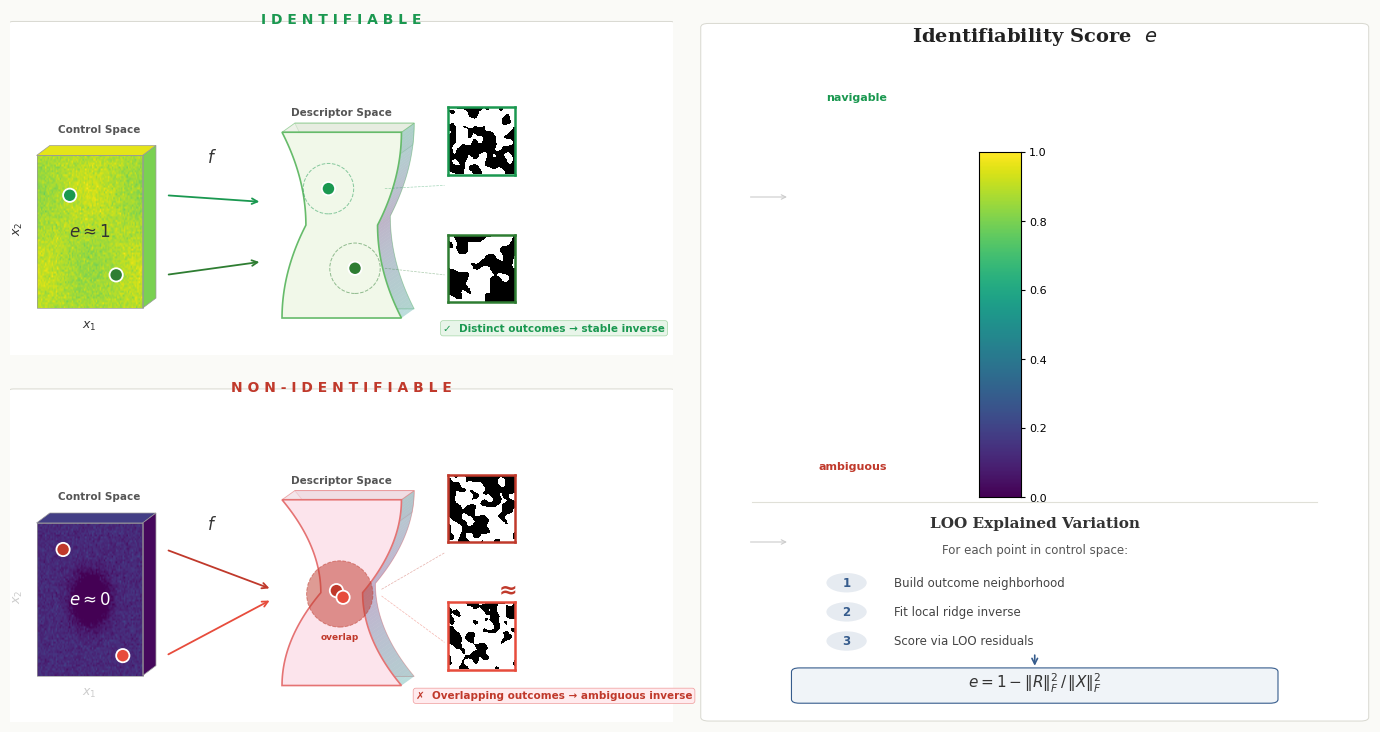

Write Python code to recreate this figure.
import numpy as np
import matplotlib
matplotlib.use('Agg')
import matplotlib.pyplot as plt
import matplotlib.patches as mpatches
from matplotlib.patches import FancyBboxPatch, FancyArrowPatch, Circle
from matplotlib.path import Path
from matplotlib.colors import Normalize
from matplotlib import cm
import matplotlib.patheffects as pe
from scipy.ndimage import gaussian_filter

plt.rcParams['font.family'] = 'sans-serif'
plt.rcParams['font.sans-serif'] = ['DejaVu Sans', 'Helvetica', 'Arial']
plt.rcParams['mathtext.fontset'] = 'dejavusans'

fig = plt.figure(figsize=(14, 7.5), dpi=250, facecolor='#fafaf7')

# ---- HELPERS ----
def generate_micro(size=80, seed=42, sigma=3.5, threshold=0.0):
    np.random.seed(seed)
    noise = np.random.randn(size, size)
    smooth = gaussian_filter(noise, sigma=sigma)
    return (smooth > threshold).astype(float)

def generate_score_map(size=80, base_score=0.8, noise_level=0.03, center_dip=False):
    np.random.seed(42)
    x = np.linspace(-1, 1, size)
    y = np.linspace(-1, 1, size)
    X, Y = np.meshgrid(x, y)
    distSq = X**2 + Y**2
    
    if center_dip:
        # Non-identifiable: base score is low, but we want a "blue" spot in the middle
        # Viridis 0.15 is purple. Viridis 0.4 is blue/teal.
        score = base_score - 0.35 * np.exp(-10 * distSq)
    else:
        # Identifiable: high score with some slight coherent variation + noise
        score = np.full((size, size), base_score)
        score += 0.04 * np.cos(3 * X) * np.sin(3 * Y)
    
    score += np.random.randn(size, size) * noise_level
    return np.clip(score, 0, 1)

def viridis_rgb(val):
    """Return RGBA tuple for a 0-1 value on viridis."""
    cmap = plt.colormaps['viridis']
    return cmap(val)

def draw_3d_box_scored(ax, x, y, w, h, d, score, ec='#999', noisy=False, center_dip=False):
    """Draw a 3D box with front face colored by viridis score."""
    dx, dy = d * 0.4, d * 0.3
    
    if noisy:
        s_map = generate_score_map(size=80, base_score=score, center_dip=center_dip)
        ax.imshow(s_map, extent=[x, x+w, y, y+h], origin='lower', 
                  cmap='viridis', zorder=2, interpolation='bilinear', vmin=0, vmax=1)
        # Outline for front
        rect = plt.Rectangle((x, y), w, h, fill=False, ec=ec, lw=0.5, zorder=3)
        ax.add_patch(rect)
        display_score = np.mean(s_map)
    else:
        face_color = viridis_rgb(score)
        front = plt.Polygon([[x,y],[x+w,y],[x+w,y+h],[x,y+h]], closed=True,
                            fc=face_color, ec=ec, lw=0.5, zorder=2)
        ax.add_patch(front)
        display_score = score
        
    # Darken for top/side
    top_color = viridis_rgb(min(1, display_score + 0.08))
    side_color = viridis_rgb(max(0, display_score - 0.08))
    
    top = plt.Polygon([[x,y+h],[x+dx,y+h+dy],[x+w+dx,y+h+dy],[x+w,y+h]], closed=True,
                      fc=top_color, ec=ec, lw=0.5, zorder=2)
    right = plt.Polygon([[x+w,y],[x+w+dx,y+dy],[x+w+dx,y+h+dy],[x+w,y+h]], closed=True,
                        fc=side_color, ec=ec, lw=0.5, zorder=2)
    ax.add_patch(top); ax.add_patch(right)

def draw_3d_manifold(ax, cx, cy, w, h, d, fill_color, edge_color, pinch=0.5):
    """Draw a 3D extruded manifold shape with depth."""
    hw, hh = w/2, h/2
    neck = pinch * hw
    dx, dy = d * 0.35, d * 0.25
    
    # Generate the 2D profile points (right side, top to bottom)
    n = 60
    right_profile = []
    for i in range(n+1):
        t = i / n
        if t <= 0.5:
            width = hw - (hw - neck) * (2*t)**2
        else:
            width = neck + (hw - neck) * (2*(t-0.5))**2
        yy = cy + hh - 2*hh*t
        right_profile.append((cx + width, yy))
    
    # Left profile (mirror)
    left_profile = []
    for i in range(n+1):
        t = i / n
        if t <= 0.5:
            width = hw - (hw - neck) * (2*t)**2
        else:
            width = neck + (hw - neck) * (2*(t-0.5))**2
        yy = cy - hh + 2*hh*t
        left_profile.append((cx - width, yy))
    
    # Back face (offset by dx, dy) - draw first
    back_verts = [(px + dx, py + dy) for (px, py) in right_profile]
    back_verts += [(px + dx, py + dy) for (px, py) in left_profile]
    back_verts.append(back_verts[0])
    back_codes = [Path.MOVETO] + [Path.LINETO] * (len(back_verts) - 2) + [Path.CLOSEPOLY]
    
    # Slightly darker fill for back
    import matplotlib.colors as mcolors
    r, g, b = mcolors.to_rgb(fill_color)
    back_color = (max(0, r - 0.06), max(0, g - 0.06), max(0, b - 0.06))
    
    ax.add_patch(mpatches.PathPatch(Path(back_verts, back_codes),
                 fc=back_color, ec=edge_color, lw=0.6, alpha=0.5, zorder=0))
    
    # Top connecting face (between front-top and back-top edges)
    # Connect the top curves of front and back
    top_verts = []
    top_codes = []
    # Front top edge (right profile, first ~15 points where y is near top)
    front_top = right_profile[:8]
    back_top = [(px + dx, py + dy) for (px, py) in front_top]
    
    top_face = front_top + list(reversed(back_top))
    top_face.append(top_face[0])
    top_codes_l = [Path.MOVETO] + [Path.LINETO] * (len(top_face) - 2) + [Path.CLOSEPOLY]
    ax.add_patch(mpatches.PathPatch(Path(top_face, top_codes_l),
                 fc=back_color, ec=edge_color, lw=0.4, alpha=0.4, zorder=0.5))
    
    # Right side connecting strips (between front right profile and back right profile)
    for i in range(len(right_profile)-1):
        strip = [
            right_profile[i],
            right_profile[i+1],
            (right_profile[i+1][0] + dx, right_profile[i+1][1] + dy),
            (right_profile[i][0] + dx, right_profile[i][1] + dy),
            right_profile[i]
        ]
        strip_codes = [Path.MOVETO, Path.LINETO, Path.LINETO, Path.LINETO, Path.CLOSEPOLY]
        
        # Color the side strips by viridis based on y-position (distance from center)
        mid_y = (strip[0][1] + strip[1][1]) / 2
        t_norm = abs(mid_y - cy) / hh  # 0 at center, 1 at edges
        side_alpha = 0.3
        side_c = viridis_rgb(t_norm * 0.4 + 0.1)
        
        ax.add_patch(mpatches.PathPatch(Path(strip, strip_codes),
                     fc=side_c, ec='none', lw=0, alpha=side_alpha, zorder=0.5))
    
    # Front face (on top)
    front_verts = right_profile + left_profile
    front_verts.append(front_verts[0])
    front_codes = [Path.MOVETO] + [Path.LINETO] * (len(front_verts) - 2) + [Path.CLOSEPOLY]

    # --- NEW: Top Flat Face (Parallelogram) ---
    # Connect Top-Left-Front -> Top-Right-Front -> Top-Right-Back -> Top-Left-Back
    # left_profile[-1] is Top-Left Front
    # right_profile[0] is Top-Right Front
    tl_f = left_profile[-1]
    tr_f = right_profile[0]
    tr_b = (tr_f[0] + dx, tr_f[1] + dy)
    tl_b = (tl_f[0] + dx, tl_f[1] + dy)
    
    top_flat_verts = [tl_f, tr_f, tr_b, tl_b, tl_f]
    top_flat_codes = [Path.MOVETO, Path.LINETO, Path.LINETO, Path.LINETO, Path.CLOSEPOLY]
    
    # Use same color as top-connecting face (darker fill)
    ax.add_patch(mpatches.PathPatch(Path(top_flat_verts, top_flat_codes),
                 fc=back_color, ec=edge_color, lw=0.6, alpha=0.6, zorder=0.6))

    ax.add_patch(mpatches.PathPatch(Path(front_verts, front_codes),
                 fc=fill_color, ec=edge_color, lw=1.2, zorder=1))

# ============================================================
# PANEL 1: IDENTIFIABLE (top)
# ============================================================
ax1 = fig.add_axes([0.01, 0.51, 0.49, 0.46])
ax1.set_xlim(0, 10)
ax1.set_ylim(0, 5.2)
ax1.set_aspect('equal')
ax1.axis('off')

bg1 = FancyBboxPatch((0.05, 0.05), 9.9, 4.85, boxstyle="round,pad=0.12",
                      fc='white', ec='#d8d8d0', lw=0.7, zorder=0)
ax1.add_patch(bg1)
ax1.text(5, 5.15, 'I D E N T I F I A B L E', fontsize=10, fontweight='bold',
         color='#1a9850', ha='center', va='top', zorder=5)

# Control box - HIGH score (yellow-green)
draw_3d_box_scored(ax1, 0.4, 0.7, 1.6, 2.3, 0.5, score=0.88, noisy=True)
ax1.text(1.2, 0.4, r'$x_1$', fontsize=9, color='#333', ha='center', style='italic')
ax1.text(0.12, 1.85, r'$x_2$', fontsize=9, color='#333', ha='center', style='italic', rotation=90)
ax1.text(1.35, 3.35, 'Control Space', fontsize=7.5, fontweight='bold', color='#555', ha='center')

# Score label on the box
ax1.text(1.2, 1.85, r'$e \approx 1$', fontsize=12, color='#333', ha='center', va='center',
         fontweight='bold', zorder=6)

# Control points
ax1.add_patch(Circle((0.9, 2.4), 0.1, fc='#1a9850', ec='white', lw=1.3, zorder=5))
ax1.add_patch(Circle((1.6, 1.2), 0.1, fc='#2e7d32', ec='white', lw=1.3, zorder=5))

# f label and arrows
ax1.text(3.05, 2.9, r'$f$', fontsize=12, color='#333', ha='center', style='italic')
ax1.annotate('', xy=(3.8, 2.3), xytext=(2.35, 2.4),
            arrowprops=dict(arrowstyle='->', color='#1a9850', lw=1.3))
ax1.annotate('', xy=(3.8, 1.4), xytext=(2.35, 1.2),
            arrowprops=dict(arrowstyle='->', color='#2e7d32', lw=1.3))

# 3D Descriptor manifold
draw_3d_manifold(ax1, 5.0, 1.95, 1.8, 2.8, 0.55, '#f1f8e9', '#66bb6a', pinch=0.6)
ax1.text(5.0, 3.6, 'Descriptor Space', fontsize=7.5, fontweight='bold', color='#555', ha='center')

# Well-separated descriptor points
ax1.add_patch(Circle((4.8, 2.5), 0.1, fc='#1a9850', ec='white', lw=1.3, zorder=5))
ax1.add_patch(Circle((5.2, 1.3), 0.1, fc='#2e7d32', ec='white', lw=1.3, zorder=5))
ax1.add_patch(Circle((4.8, 2.5), 0.38, fc='none', ec='#1a9850', lw=0.7, ls='--', zorder=4, alpha=0.5))
ax1.add_patch(Circle((5.2, 1.3), 0.38, fc='none', ec='#2e7d32', lw=0.7, ls='--', zorder=4, alpha=0.5))

# Dashed lines to micros
ax1.plot([5.65, 6.55], [2.5, 2.55], '--', color='#1a9850', lw=0.5, alpha=0.4, zorder=3)
ax1.plot([5.65, 6.55], [1.3, 1.2], '--', color='#2e7d32', lw=0.5, alpha=0.4, zorder=3)

# Microstructure insets
micro1 = generate_micro(80, seed=42, sigma=3.5)
micro2 = generate_micro(80, seed=77, sigma=4.5)

ax_m1 = fig.add_axes([0.33, 0.75, 0.05, 0.09])
ax_m1.imshow(micro1, cmap='gray', interpolation='nearest', vmin=0, vmax=1)
ax_m1.set_xticks([]); ax_m1.set_yticks([])
for s in ax_m1.spines.values(): s.set_edgecolor('#1a9850'); s.set_linewidth(1.8)

ax_m2 = fig.add_axes([0.33, 0.58, 0.05, 0.09])
ax_m2.imshow(micro2, cmap='gray', interpolation='nearest', vmin=0, vmax=1)
ax_m2.set_xticks([]); ax_m2.set_yticks([])
for s in ax_m2.spines.values(): s.set_edgecolor('#2e7d32'); s.set_linewidth(1.8)

# Check label
ax1.text(8.2, 0.35, '✓  Distinct outcomes → stable inverse', fontsize=7.5, color='#1a9850',
         ha='center', fontweight='bold',
         bbox=dict(boxstyle='round,pad=0.25', fc='#e8f5e9', ec='#a5d6a7', lw=0.5))

# ============================================================
# PANEL 2: NON-IDENTIFIABLE (bottom)
# ============================================================
ax2 = fig.add_axes([0.01, 0.02, 0.49, 0.46])
ax2.set_xlim(0, 10)
ax2.set_ylim(0, 5.2)
ax2.set_aspect('equal')
ax2.axis('off')

bg2 = FancyBboxPatch((0.05, 0.05), 9.9, 4.85, boxstyle="round,pad=0.12",
                      fc='white', ec='#d8d8d0', lw=0.7, zorder=0)
ax2.add_patch(bg2)
ax2.text(5, 5.15, 'N O N - I D E N T I F I A B L E', fontsize=10, fontweight='bold',
         color='#c0392b', ha='center', va='top', zorder=5)

# Control box - LOW score (purple/dark)
draw_3d_box_scored(ax2, 0.4, 0.7, 1.6, 2.3, 0.5, score=0.12, noisy=True, center_dip=True)
ax2.text(1.2, 0.4, r'$x_1$', fontsize=9, color='#ccc', ha='center', style='italic')
ax2.text(0.12, 1.85, r'$x_2$', fontsize=9, color='#ccc', ha='center', style='italic', rotation=90)
ax2.text(1.35, 3.35, 'Control Space', fontsize=7.5, fontweight='bold', color='#555', ha='center')

# Score label on the box
ax2.text(1.2, 1.85, r'$e \approx 0$', fontsize=12, color='white', ha='center', va='center',
         fontweight='bold', zorder=6)

# Control points
ax2.add_patch(Circle((0.8, 2.6), 0.1, fc='#c0392b', ec='white', lw=1.3, zorder=5))
ax2.add_patch(Circle((1.7, 1.0), 0.1, fc='#e74c3c', ec='white', lw=1.3, zorder=5))

ax2.text(3.05, 2.9, r'$f$', fontsize=12, color='#333', ha='center', style='italic')
ax2.annotate('', xy=(3.95, 2.0), xytext=(2.35, 2.6),
            arrowprops=dict(arrowstyle='->', color='#c0392b', lw=1.3))
ax2.annotate('', xy=(3.95, 1.85), xytext=(2.35, 1.0),
            arrowprops=dict(arrowstyle='->', color='#e74c3c', lw=1.3))

# 3D Descriptor manifold (more pinched)
draw_3d_manifold(ax2, 5.0, 1.95, 1.8, 2.8, 0.55, '#fce4ec', '#e57373', pinch=0.35)
ax2.text(5.0, 3.6, 'Descriptor Space', fontsize=7.5, fontweight='bold', color='#555', ha='center')

# Overlapping points
ax2.add_patch(Circle((4.92, 1.98), 0.1, fc='#c0392b', ec='white', lw=1.3, zorder=5))
ax2.add_patch(Circle((5.02, 1.88), 0.1, fc='#e74c3c', ec='white', lw=1.3, zorder=5))
ax2.add_patch(Circle((4.97, 1.93), 0.5, fc=(0.75, 0.22, 0.17, 0.06), ec='#c0392b',
                      lw=0.7, ls='--', zorder=4, alpha=0.5))
ax2.text(4.97, 1.25, 'overlap', fontsize=6.5, color='#c0392b', ha='center', fontweight='bold')

# Similar microstructures
micro3 = generate_micro(80, seed=13, sigma=3.3, threshold=0.02)
micro4 = generate_micro(80, seed=13, sigma=3.3, threshold=-0.02)

ax2.plot([5.6, 6.55], [2.0, 2.55], '--', color='#c0392b', lw=0.5, alpha=0.4, zorder=3)
ax2.plot([5.6, 6.55], [1.9, 1.2], '--', color='#e74c3c', lw=0.5, alpha=0.4, zorder=3)

ax_m3 = fig.add_axes([0.33, 0.26, 0.05, 0.09])
ax_m3.imshow(micro3, cmap='gray', interpolation='nearest', vmin=0, vmax=1)
ax_m3.set_xticks([]); ax_m3.set_yticks([])
for s in ax_m3.spines.values(): s.set_edgecolor('#c0392b'); s.set_linewidth(1.8)

ax_m4 = fig.add_axes([0.33, 0.09, 0.05, 0.09])
ax_m4.imshow(micro4, cmap='gray', interpolation='nearest', vmin=0, vmax=1)
ax_m4.set_xticks([]); ax_m4.set_yticks([])
for s in ax_m4.spines.values(): s.set_edgecolor('#e74c3c'); s.set_linewidth(1.8)

# ≈ between micros
ax2.text(7.5, 1.9, '≈', fontsize=16, color='#c0392b', ha='center', fontweight='bold', zorder=10)

# X label
ax2.text(8.2, 0.35, '✗  Overlapping outcomes → ambiguous inverse', fontsize=7.5, color='#c0392b',
         ha='center', fontweight='bold',
         bbox=dict(boxstyle='round,pad=0.25', fc='#ffebee', ec='#ef9a9a', lw=0.5))

# ============================================================
# RIGHT: Score + Method panel
# ============================================================
ax3 = fig.add_axes([0.51, 0.02, 0.48, 0.95])
ax3.set_xlim(0, 10)
ax3.set_ylim(0, 22)
ax3.set_aspect('auto')
ax3.axis('off')

bg3 = FancyBboxPatch((0.15, 0.15), 9.7, 21.3, boxstyle="round,pad=0.12",
                      fc='white', ec='#d8d8d0', lw=0.7, zorder=0)
ax3.add_patch(bg3)

# Title
ax3.text(5, 21.0, 'Identifiability Score  $e$', fontsize=14, fontweight='bold', color='#222',
         ha='center', family='serif')

# Colorbar (large, prominent)
ax_cb = fig.add_axes([0.71, 0.32, 0.03, 0.46])
cbar_data = np.linspace(0, 1, 256).reshape(-1, 1)
ax_cb.imshow(cbar_data[::-1], aspect='auto', cmap='viridis', extent=[0, 1, 0, 1])
ax_cb.set_xticks([])
ax_cb.set_yticks([0, 0.2, 0.4, 0.6, 0.8, 1.0])
ax_cb.set_yticklabels(['0.0', '0.2', '0.4', '0.6', '0.8', '1.0'], fontsize=8)
ax_cb.yaxis.tick_right()
ax_cb.tick_params(axis='y', length=3, pad=3)

# Annotations on colorbar
ax3.text(2.8, 19.2, 'navigable', fontsize=8, color='#1a9850', fontweight='bold', ha='right')
ax3.text(2.8, 7.8, 'ambiguous', fontsize=8, color='#c0392b', fontweight='bold', ha='right')

# Divider
ax3.plot([0.8, 9.2], [6.8, 6.8], '-', color='#e0e0d8', lw=0.8)

# Method section
ax3.text(5, 6.0, 'LOO Explained Variation', fontsize=11, fontweight='bold', color='#333',
         ha='center', family='serif')
ax3.text(5, 5.2, 'For each point in control space:', fontsize=8.5, color='#555', ha='center')

steps = ['Build outcome neighborhood', 'Fit local ridge inverse', 'Score via LOO residuals']
for idx, text in enumerate(steps):
    yy = 4.3 - idx * 0.9
    ax3.add_patch(Circle((2.2, yy), 0.3, fc=(54/255, 92/255, 141/255, 0.12), ec='none', zorder=3))
    ax3.text(2.2, yy, str(idx+1), fontsize=8.5, color='#365c8d', ha='center', va='center', fontweight='bold')
    ax3.text(2.9, yy, text, fontsize=8.5, color='#444', ha='left', va='center')

# Arrow to formula
ax3.annotate('', xy=(5, 1.65), xytext=(5, 2.15),
            arrowprops=dict(arrowstyle='->', color='#365c8d', lw=1.2))

# Formula box
formula_box = FancyBboxPatch((1.5, 0.7), 7.0, 0.85, boxstyle="round,pad=0.12",
                              fc='#f0f4f8', ec='#365c8d', lw=0.8, zorder=2)
ax3.add_patch(formula_box)
ax3.text(5, 1.2, r'$e = 1 - \|R\|_F^2 \,/\, \|X\|_F^2$', fontsize=11, color='#333',
         ha='center', va='center', family='serif')

# Subtle flow arrows from left panels to right panel
for yy in [0.72, 0.26]:
    fig.patches.append(FancyArrowPatch(
        (0.545, yy), (0.575, yy), transform=fig.transFigure,
        arrowstyle='->', color='#ccc', lw=0.8, mutation_scale=8, zorder=0))

plt.savefig('graphical_abstract_v4.png', dpi=250, bbox_inches='tight',
            facecolor='#fafaf7', edgecolor='none')
plt.savefig('graphical_abstract_v4.pdf', bbox_inches='tight',
            facecolor='#fafaf7', edgecolor='none')
print("Done!")
